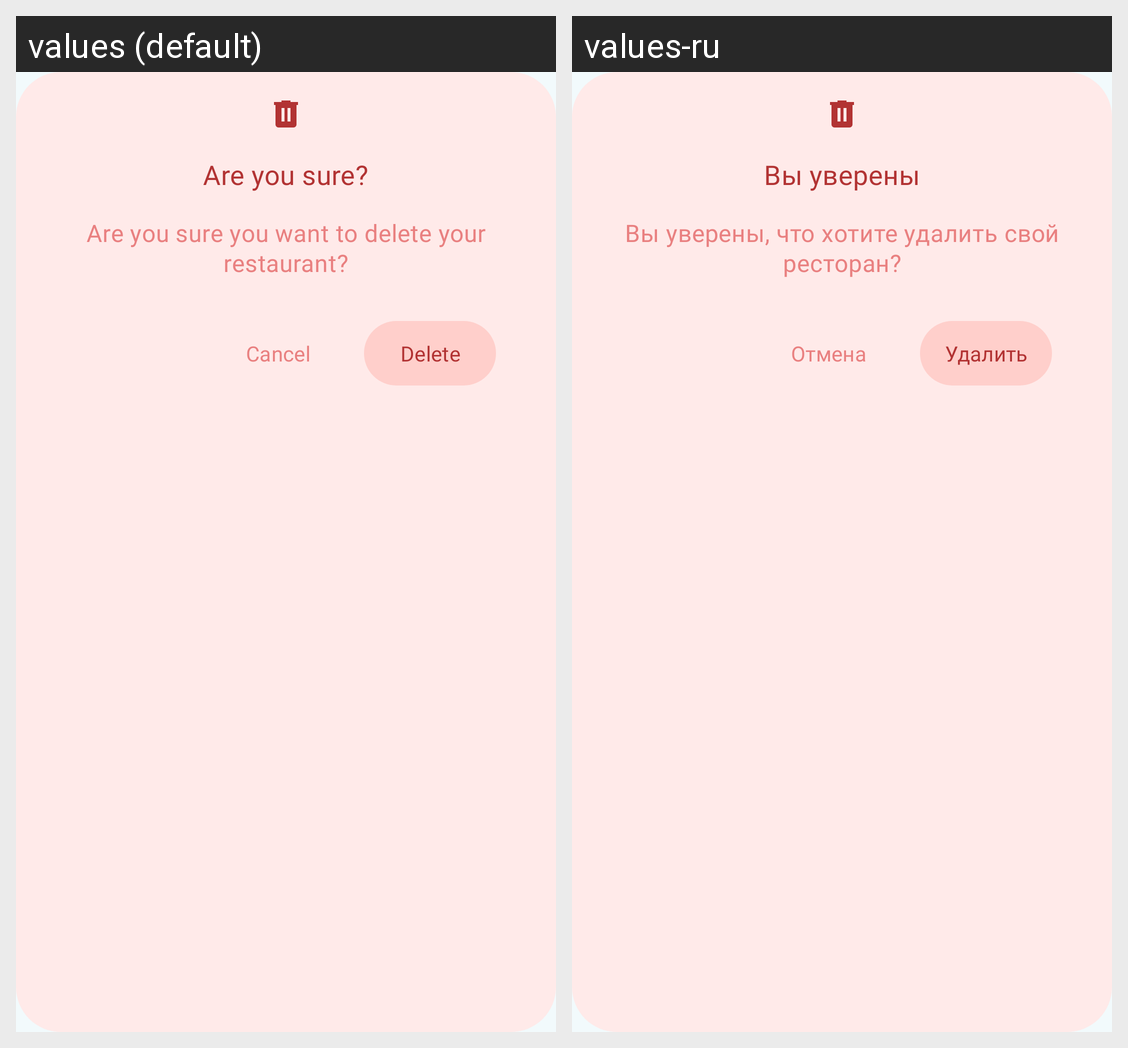

For this localized Android screen grid, give each drawn string resource with its value in every locale shown.
Android screen res/layout/dialog_delete_restaurant.xml rendered under 2 locales, left to right: values (default), values-ru. Device: Nexus 5 (rendered at 1080×1920; each locale shown at half size, 540×960, under a caption strip naming it); theme Theme.QuServe.
Strings drawn on this screen, with the default value and each locale's value (text and hints the layout hard-codes, and strings that could not be matched under every locale, appear in the picture but are not listed):

are_you_sure
  values: Are you sure?
  values-ru: Вы уверены

are_you_sure_you_want_to_delete_your_restaurant
  values: Are you sure you want to delete your restaurant?
  values-ru: Вы уверены, что хотите удалить свой ресторан?

delete
  values: Delete
  values-ru: Удалить

cancel
  values: Cancel
  values-ru: Отмена
